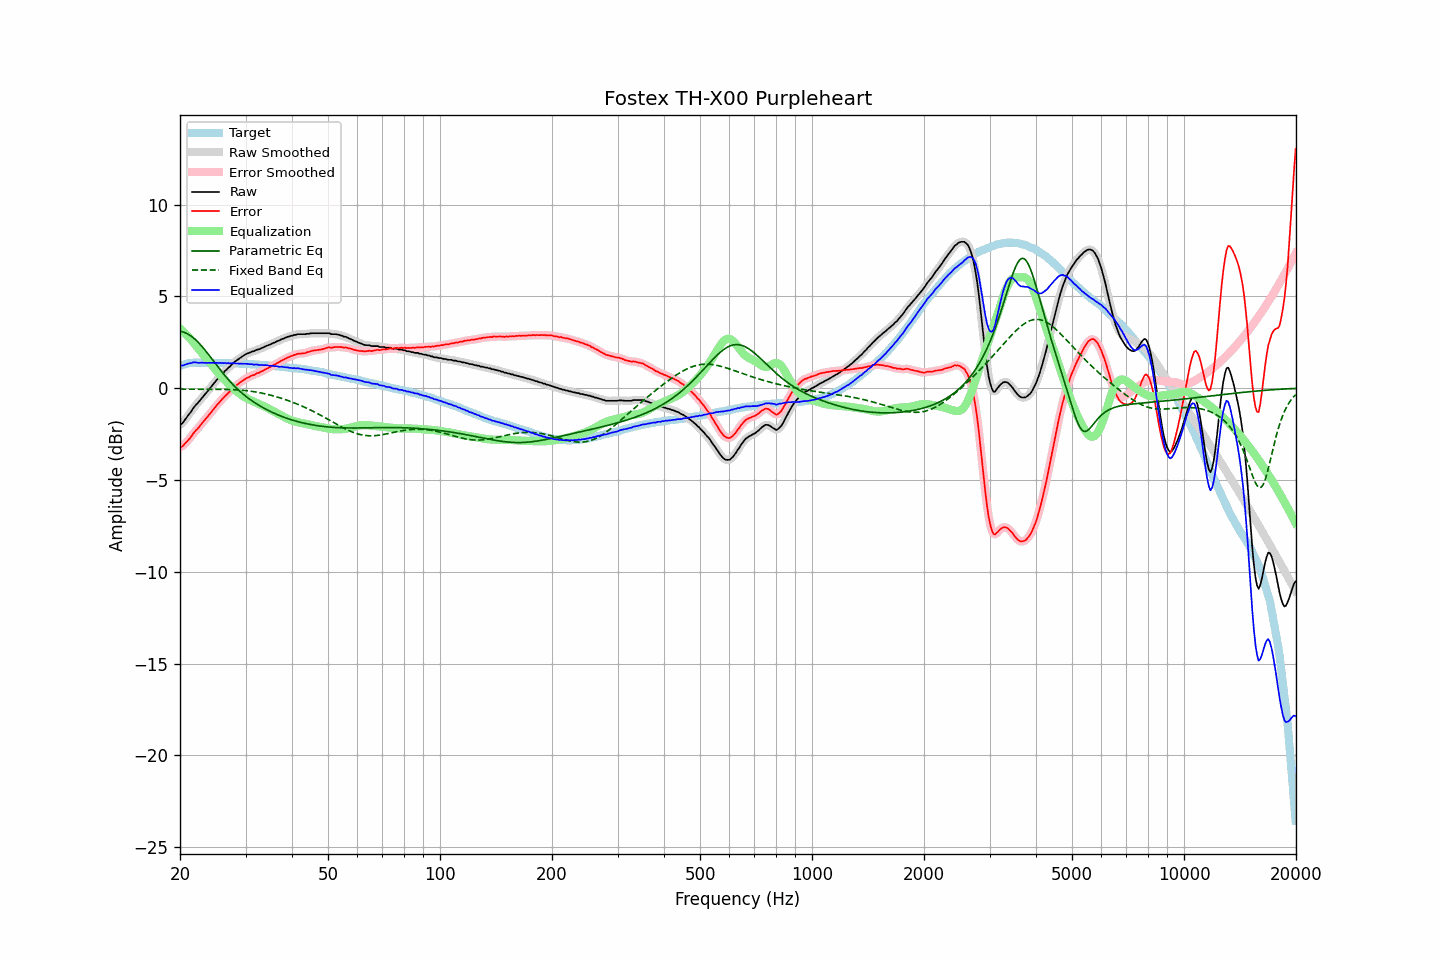

Data behind this chart, as committed beside it:
frequency, raw, error, smoothed, error_smoothed, equalization, parametric_eq, fixed_band_eq, equalized_raw, equalized_smoothed, target
20.00, -1.99, -3.20, -2.00, -3.22, 3.26, 3.10, -0.05, 1.27, 1.26, 1.22
20.20, -1.95, -3.19, -1.93, -3.17, 3.18, 3.08, -0.05, 1.23, 1.25, 1.25
20.40, -1.85, -3.13, -1.84, -3.11, 3.09, 3.06, -0.05, 1.24, 1.26, 1.28
20.61, -1.73, -3.02, -1.74, -3.04, 3.01, 3.03, -0.05, 1.28, 1.27, 1.30
20.81, -1.61, -2.94, -1.61, -2.94, 2.92, 2.99, -0.05, 1.30, 1.31, 1.33
21.02, -1.49, -2.84, -1.49, -2.84, 2.83, 2.94, -0.05, 1.34, 1.33, 1.36
21.23, -1.38, -2.74, -1.37, -2.74, 2.73, 2.89, -0.06, 1.35, 1.36, 1.37
21.44, -1.26, -2.64, -1.25, -2.63, 2.63, 2.83, -0.06, 1.37, 1.38, 1.38
21.66, -1.12, -2.50, -1.13, -2.51, 2.52, 2.76, -0.06, 1.40, 1.40, 1.39
21.87, -1.00, -2.39, -1.01, -2.40, 2.41, 2.69, -0.06, 1.41, 1.40, 1.39
22.09, -0.90, -2.29, -0.90, -2.29, 2.30, 2.61, -0.06, 1.41, 1.40, 1.39
22.31, -0.81, -2.21, -0.81, -2.20, 2.20, 2.53, -0.06, 1.38, 1.39, 1.39
22.54, -0.71, -2.10, -0.70, -2.10, 2.09, 2.44, -0.06, 1.38, 1.39, 1.39
22.76, -0.60, -1.99, -0.60, -1.99, 1.98, 2.34, -0.06, 1.39, 1.38, 1.39
22.99, -0.49, -1.87, -0.49, -1.88, 1.88, 2.24, -0.06, 1.40, 1.39, 1.38
23.22, -0.40, -1.78, -0.39, -1.77, 1.78, 2.14, -0.06, 1.38, 1.39, 1.38
23.45, -0.29, -1.67, -0.29, -1.67, 1.67, 2.03, -0.06, 1.39, 1.38, 1.38
23.69, -0.19, -1.57, -0.18, -1.57, 1.56, 1.92, -0.06, 1.38, 1.38, 1.38
23.92, -0.07, -1.46, -0.07, -1.46, 1.46, 1.81, -0.06, 1.38, 1.38, 1.38
24.16, 0.03, -1.36, 0.03, -1.35, 1.35, 1.69, -0.06, 1.38, 1.38, 1.39
24.40, 0.15, -1.25, 0.15, -1.24, 1.24, 1.58, -0.06, 1.38, 1.39, 1.39
24.65, 0.25, -1.13, 0.26, -1.13, 1.13, 1.46, -0.06, 1.38, 1.39, 1.38
24.89, 0.37, -1.01, 0.36, -1.02, 1.03, 1.35, -0.06, 1.39, 1.39, 1.38
25.14, 0.46, -0.91, 0.46, -0.92, 0.92, 1.23, -0.06, 1.38, 1.38, 1.38
25.39, 0.56, -0.82, 0.56, -0.81, 0.82, 1.12, -0.06, 1.37, 1.38, 1.38
25.65, 0.66, -0.72, 0.66, -0.72, 0.72, 1.01, -0.06, 1.38, 1.37, 1.38
25.91, 0.75, -0.62, 0.75, -0.62, 0.62, 0.90, -0.06, 1.37, 1.37, 1.37
26.16, 0.84, -0.53, 0.84, -0.53, 0.53, 0.79, -0.06, 1.36, 1.37, 1.37
26.43, 0.94, -0.42, 0.93, -0.43, 0.44, 0.68, -0.07, 1.38, 1.37, 1.37
26.69, 1.00, -0.36, 1.02, -0.35, 0.35, 0.58, -0.07, 1.35, 1.36, 1.37
26.96, 1.11, -0.25, 1.10, -0.27, 0.26, 0.47, -0.07, 1.37, 1.36, 1.37
27.23, 1.17, -0.19, 1.18, -0.18, 0.17, 0.38, -0.07, 1.35, 1.36, 1.36
27.50, 1.27, -0.09, 1.27, -0.09, 0.09, 0.28, -0.08, 1.36, 1.36, 1.36
27.77, 1.35, 0.00, 1.35, -0.00, 0.01, 0.19, -0.08, 1.36, 1.36, 1.35
28.05, 1.43, 0.08, 1.43, 0.08, -0.07, 0.10, -0.08, 1.36, 1.36, 1.35
28.33, 1.49, 0.15, 1.50, 0.15, -0.15, 0.01, -0.09, 1.35, 1.35, 1.34
28.62, 1.56, 0.22, 1.56, 0.22, -0.22, -0.07, -0.10, 1.34, 1.34, 1.34
28.90, 1.62, 0.28, 1.62, 0.29, -0.29, -0.15, -0.10, 1.33, 1.33, 1.34
29.19, 1.68, 0.35, 1.69, 0.35, -0.36, -0.23, -0.11, 1.33, 1.33, 1.33
29.48, 1.74, 0.41, 1.75, 0.41, -0.41, -0.30, -0.12, 1.33, 1.33, 1.34
29.78, 1.80, 0.48, 1.80, 0.47, -0.47, -0.38, -0.12, 1.33, 1.33, 1.33
30.08, 1.85, 0.53, 1.85, 0.53, -0.52, -0.45, -0.13, 1.33, 1.33, 1.33
30.38, 1.89, 0.58, 1.89, 0.57, -0.57, -0.51, -0.14, 1.32, 1.32, 1.32
30.68, 1.92, 0.61, 1.93, 0.62, -0.61, -0.58, -0.15, 1.31, 1.32, 1.31
30.99, 1.96, 0.66, 1.96, 0.66, -0.66, -0.64, -0.16, 1.31, 1.30, 1.30
31.30, 2.00, 0.70, 1.99, 0.69, -0.70, -0.70, -0.18, 1.31, 1.30, 1.30
31.61, 2.01, 0.71, 2.03, 0.73, -0.73, -0.76, -0.19, 1.28, 1.30, 1.30
31.93, 2.06, 0.77, 2.06, 0.77, -0.77, -0.82, -0.20, 1.29, 1.29, 1.29
32.24, 2.10, 0.83, 2.09, 0.81, -0.81, -0.87, -0.22, 1.30, 1.28, 1.28
32.57, 2.11, 0.84, 2.13, 0.85, -0.85, -0.93, -0.24, 1.27, 1.28, 1.28
32.89, 2.15, 0.88, 2.15, 0.88, -0.89, -0.98, -0.25, 1.27, 1.27, 1.27
33.22, 2.19, 0.93, 2.19, 0.92, -0.93, -1.03, -0.27, 1.26, 1.26, 1.26
33.55, 2.22, 0.96, 2.23, 0.97, -0.97, -1.08, -0.29, 1.25, 1.26, 1.26
33.89, 2.27, 1.02, 2.27, 1.02, -1.02, -1.12, -0.31, 1.26, 1.26, 1.25
34.23, 2.31, 1.07, 2.31, 1.06, -1.06, -1.17, -0.33, 1.25, 1.25, 1.25
34.57, 2.34, 1.11, 2.34, 1.11, -1.11, -1.21, -0.35, 1.24, 1.24, 1.24
34.92, 2.37, 1.15, 2.38, 1.15, -1.15, -1.26, -0.37, 1.22, 1.23, 1.22
35.27, 2.42, 1.20, 2.42, 1.20, -1.20, -1.30, -0.39, 1.22, 1.22, 1.22
35.62, 2.46, 1.25, 2.46, 1.25, -1.25, -1.34, -0.42, 1.21, 1.21, 1.21
35.97, 2.49, 1.30, 2.50, 1.30, -1.30, -1.38, -0.44, 1.20, 1.21, 1.20
... 635 more rows
